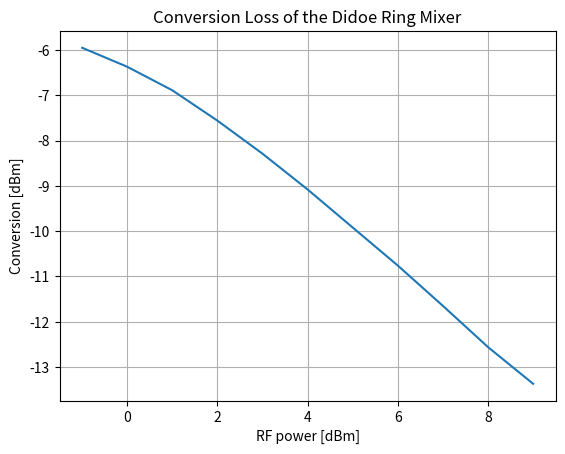

The script that saved this image: (Note: this script raises an exception after producing the figure.)
import numpy as np
import matplotlib.pyplot as plt

RFpower = np.arange(-1, 10)
RealIFpower = np.array([-6.95,-6.37,-5.89,-5.56,-5.29,-5.08,-4.92,-4.76,-4.65,-4.56,-4.37])
conversion = RealIFpower - RFpower
IdealIFpower = RFpower + conversion[0]
p1dbindx = np.argmin(np.abs(IdealIFpower - RealIFpower - 1))
print(f'p1dbindx: {p1dbindx}. RealIFpower[p1dbindx] = {RealIFpower[p1dbindx]}. IdealIFpower[p1dbindx] = {IdealIFpower[p1dbindx]}')
plt.figure(1)
plt.plot(RFpower, conversion)
plt.grid()
plt.xlabel('RF power [dBm]')
plt.ylabel('Conversion [dBm]')
plt.title('Conversion Loss of the Didoe Ring Mixer')
plt.savefig('images/conversion.png')
plt.show()
fig2 = plt.figure(2)
ax = fig2.add_subplot(111)
ax.plot(RFpower,RealIFpower,label='Measured IF Power (dBm)')
ax.plot(RFpower,IdealIFpower,label='Ideal IF Power (dBm)')
ax.legend()
vec = np.linspace(-1,RFpower[p1dbindx], 10)
ax.plot(vec, np.ones(len(vec)) * RealIFpower[p1dbindx], 'r--')
ax.plot(vec, np.ones(len(vec)) * IdealIFpower[p1dbindx], 'r--')
ax.scatter(RFpower[p1dbindx], RealIFpower[p1dbindx], marker='x', color='b')
ax.scatter(RFpower[p1dbindx], IdealIFpower[p1dbindx], marker='x', color='b')
ax.set_xlim([-1,9])
ax.set_ylim([-7, 4])
ax.annotate(f'({np.round(RFpower[p1dbindx], 3)}, {np.round(RealIFpower[p1dbindx], 3)})', (RFpower[p1dbindx], RealIFpower[p1dbindx]))
ax.annotate(f'({np.round(RFpower[p1dbindx], 3)}, {np.round(IdealIFpower[p1dbindx], 3)})', (RFpower[p1dbindx], IdealIFpower[p1dbindx]))
ax.grid()
ax.set_xlabel('RF power [dBm]')
ax.set_ylabel('IF power [dBm]')
ax.set_title('1dBm compression point of the Diode Ring Mixer')
plt.savefig('images/p1db.png')
plt.show()